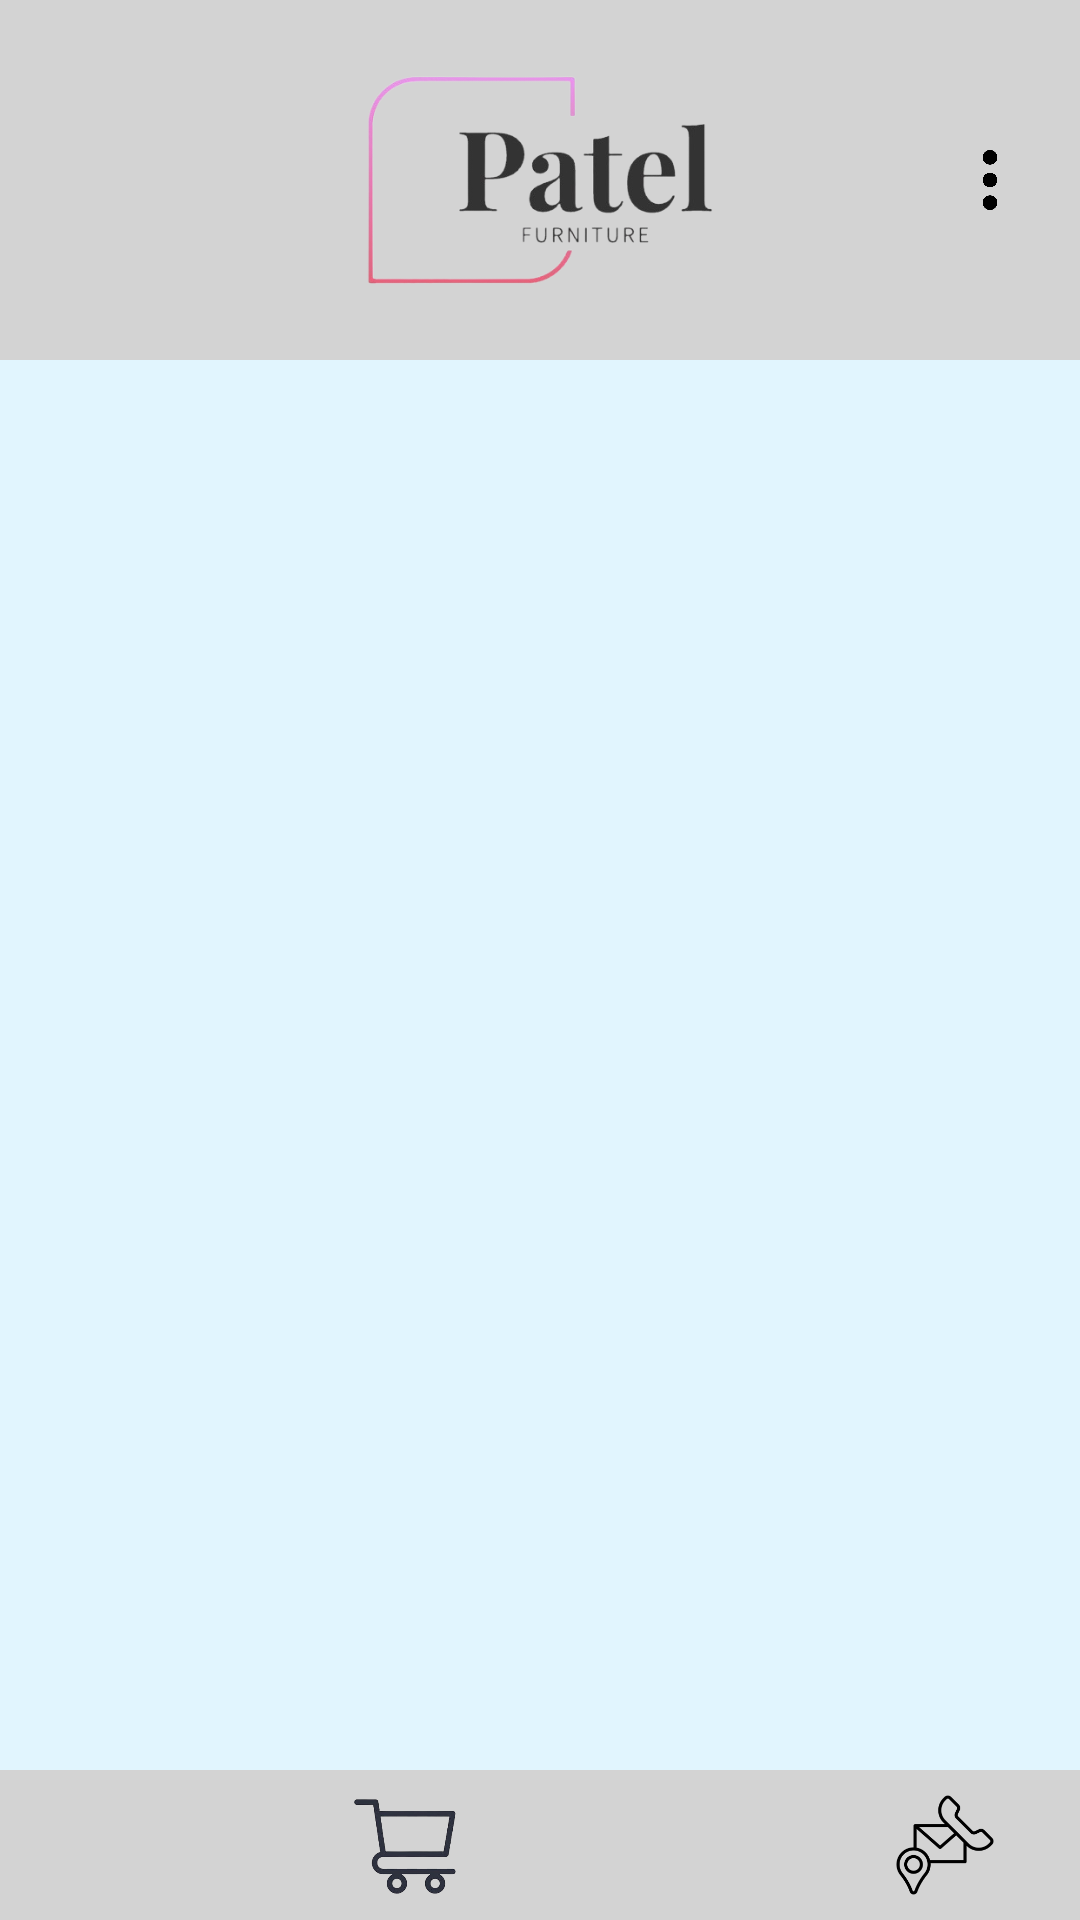

Reconstruct the res/layout file that produces this screen, plus the resources it refers to.
<!-- AndroidManifest.xml: application theme Theme.PatelFurniture -->
<!-- res/layout/extra.xml -->
<androidx.constraintlayout.widget.ConstraintLayout xmlns:android="http://schemas.android.com/apk/res/android"
    xmlns:app="http://schemas.android.com/apk/res-auto"
    xmlns:tools="http://schemas.android.com/tools"
    android:layout_width="match_parent"
    android:layout_height="match_parent"
    android:background="@color/light_grey"
    tools:context=".ProductsActivity">

    
    <ProgressBar
        android:id="@+id/progressBar"
        android:layout_width="wrap_content"
        android:layout_height="wrap_content"
        android:layout_centerInParent="true"
        android:visibility="gone" />

    
    <ImageView
        android:id="@+id/companyLogo"
        android:layout_width="120dp"
        android:layout_height="120dp"
        android:contentDescription="Company Logo"
        android:elevation="4dp"
        android:src="@drawable/logo"
        app:layout_constraintTop_toTopOf="parent"
        app:layout_constraintStart_toStartOf="parent"
        app:layout_constraintEnd_toEndOf="parent" />

    
    <ImageView
        android:id="@+id/rightIcon"
        android:layout_width="20dp"
        android:layout_height="20dp"
        android:layout_marginEnd="20dp"
        android:src="@drawable/ic_menu"
        app:layout_constraintBottom_toBottomOf="@+id/companyLogo"
        app:layout_constraintEnd_toEndOf="parent"
        app:layout_constraintTop_toTopOf="@id/companyLogo"
        app:layout_constraintVertical_bias="0.5" />

    
    <ScrollView
        android:id="@+id/scrollableArea"
        android:layout_width="0dp"
        android:layout_height="0dp"
        android:fillViewport="true"
        app:layout_constraintTop_toBottomOf="@+id/companyLogo"
        app:layout_constraintStart_toStartOf="parent"
        app:layout_constraintEnd_toEndOf="parent"
        app:layout_constraintBottom_toBottomOf="parent">

        <LinearLayout
            android:id="@+id/boxesContainer"
            android:layout_width="match_parent"
            android:layout_height="wrap_content"
            android:background="@color/cold_white"
            android:orientation="vertical"
            android:padding="16dp" />
    </ScrollView>

    
    <LinearLayout
        android:id="@+id/footerLayout"
        android:layout_width="match_parent"
        android:layout_height="50dp"
        android:orientation="horizontal"
        android:gravity="center"
        android:background="@color/light_grey"
        app:layout_constraintBottom_toBottomOf="parent">

        <ImageView
            android:id="@+id/iconHome"
            android:layout_width="0dp"
            android:layout_height="wrap_content"
            android:src="@drawable/ic_homee"
            android:layout_weight="1"
            android:contentDescription="Home Icon"
            android:scaleType="centerInside"
            android:padding="8dp" />

        <ImageView
            android:id="@+id/iconCart"
            android:layout_width="0dp"
            android:layout_height="wrap_content"
            android:src="@drawable/ic_cart"
            android:layout_weight="1"
            android:contentDescription="Cart Icon"
            android:scaleType="centerInside"
            android:padding="8dp" />

        <ImageView
            android:id="@+id/iconAboutUs"
            android:layout_width="0dp"
            android:layout_height="wrap_content"
            android:src="@drawable/ic_aboutus"
            android:layout_weight="1"
            android:contentDescription="About Us Icon"
            android:scaleType="centerInside"
            android:padding="8dp" />

        <ImageView
            android:id="@+id/iconContact"
            android:layout_width="0dp"
            android:layout_height="wrap_content"
            android:src="@drawable/ic_contactus"
            android:layout_weight="1"
            android:contentDescription="Contact Us Icon"
            android:scaleType="centerInside"
            android:padding="8dp" />
    </LinearLayout>
</androidx.constraintlayout.widget.ConstraintLayout>
<!-- resources referenced by this layout -->
<resources>
  <color name="cold_white">#E1F5FE</color>
  <color name="light_grey">#D3D3D3</color>
  <!-- drawable ic_cart: png bitmap (drawable, 28738 bytes) -->
  <!-- drawable ic_contactus: png bitmap (drawable, 5332 bytes) -->
  <!-- drawable ic_menu: png bitmap (drawable, 5339 bytes) -->
  <!-- drawable logo: png bitmap (drawable, 38869 bytes) -->
  <style name="Theme.PatelFurniture" parent="Base.Theme.PatelFurniture" />
  <style name="Base.Theme.PatelFurniture" parent="Theme.Material3.DayNight.NoActionBar">
          
          
      </style>
</resources>
